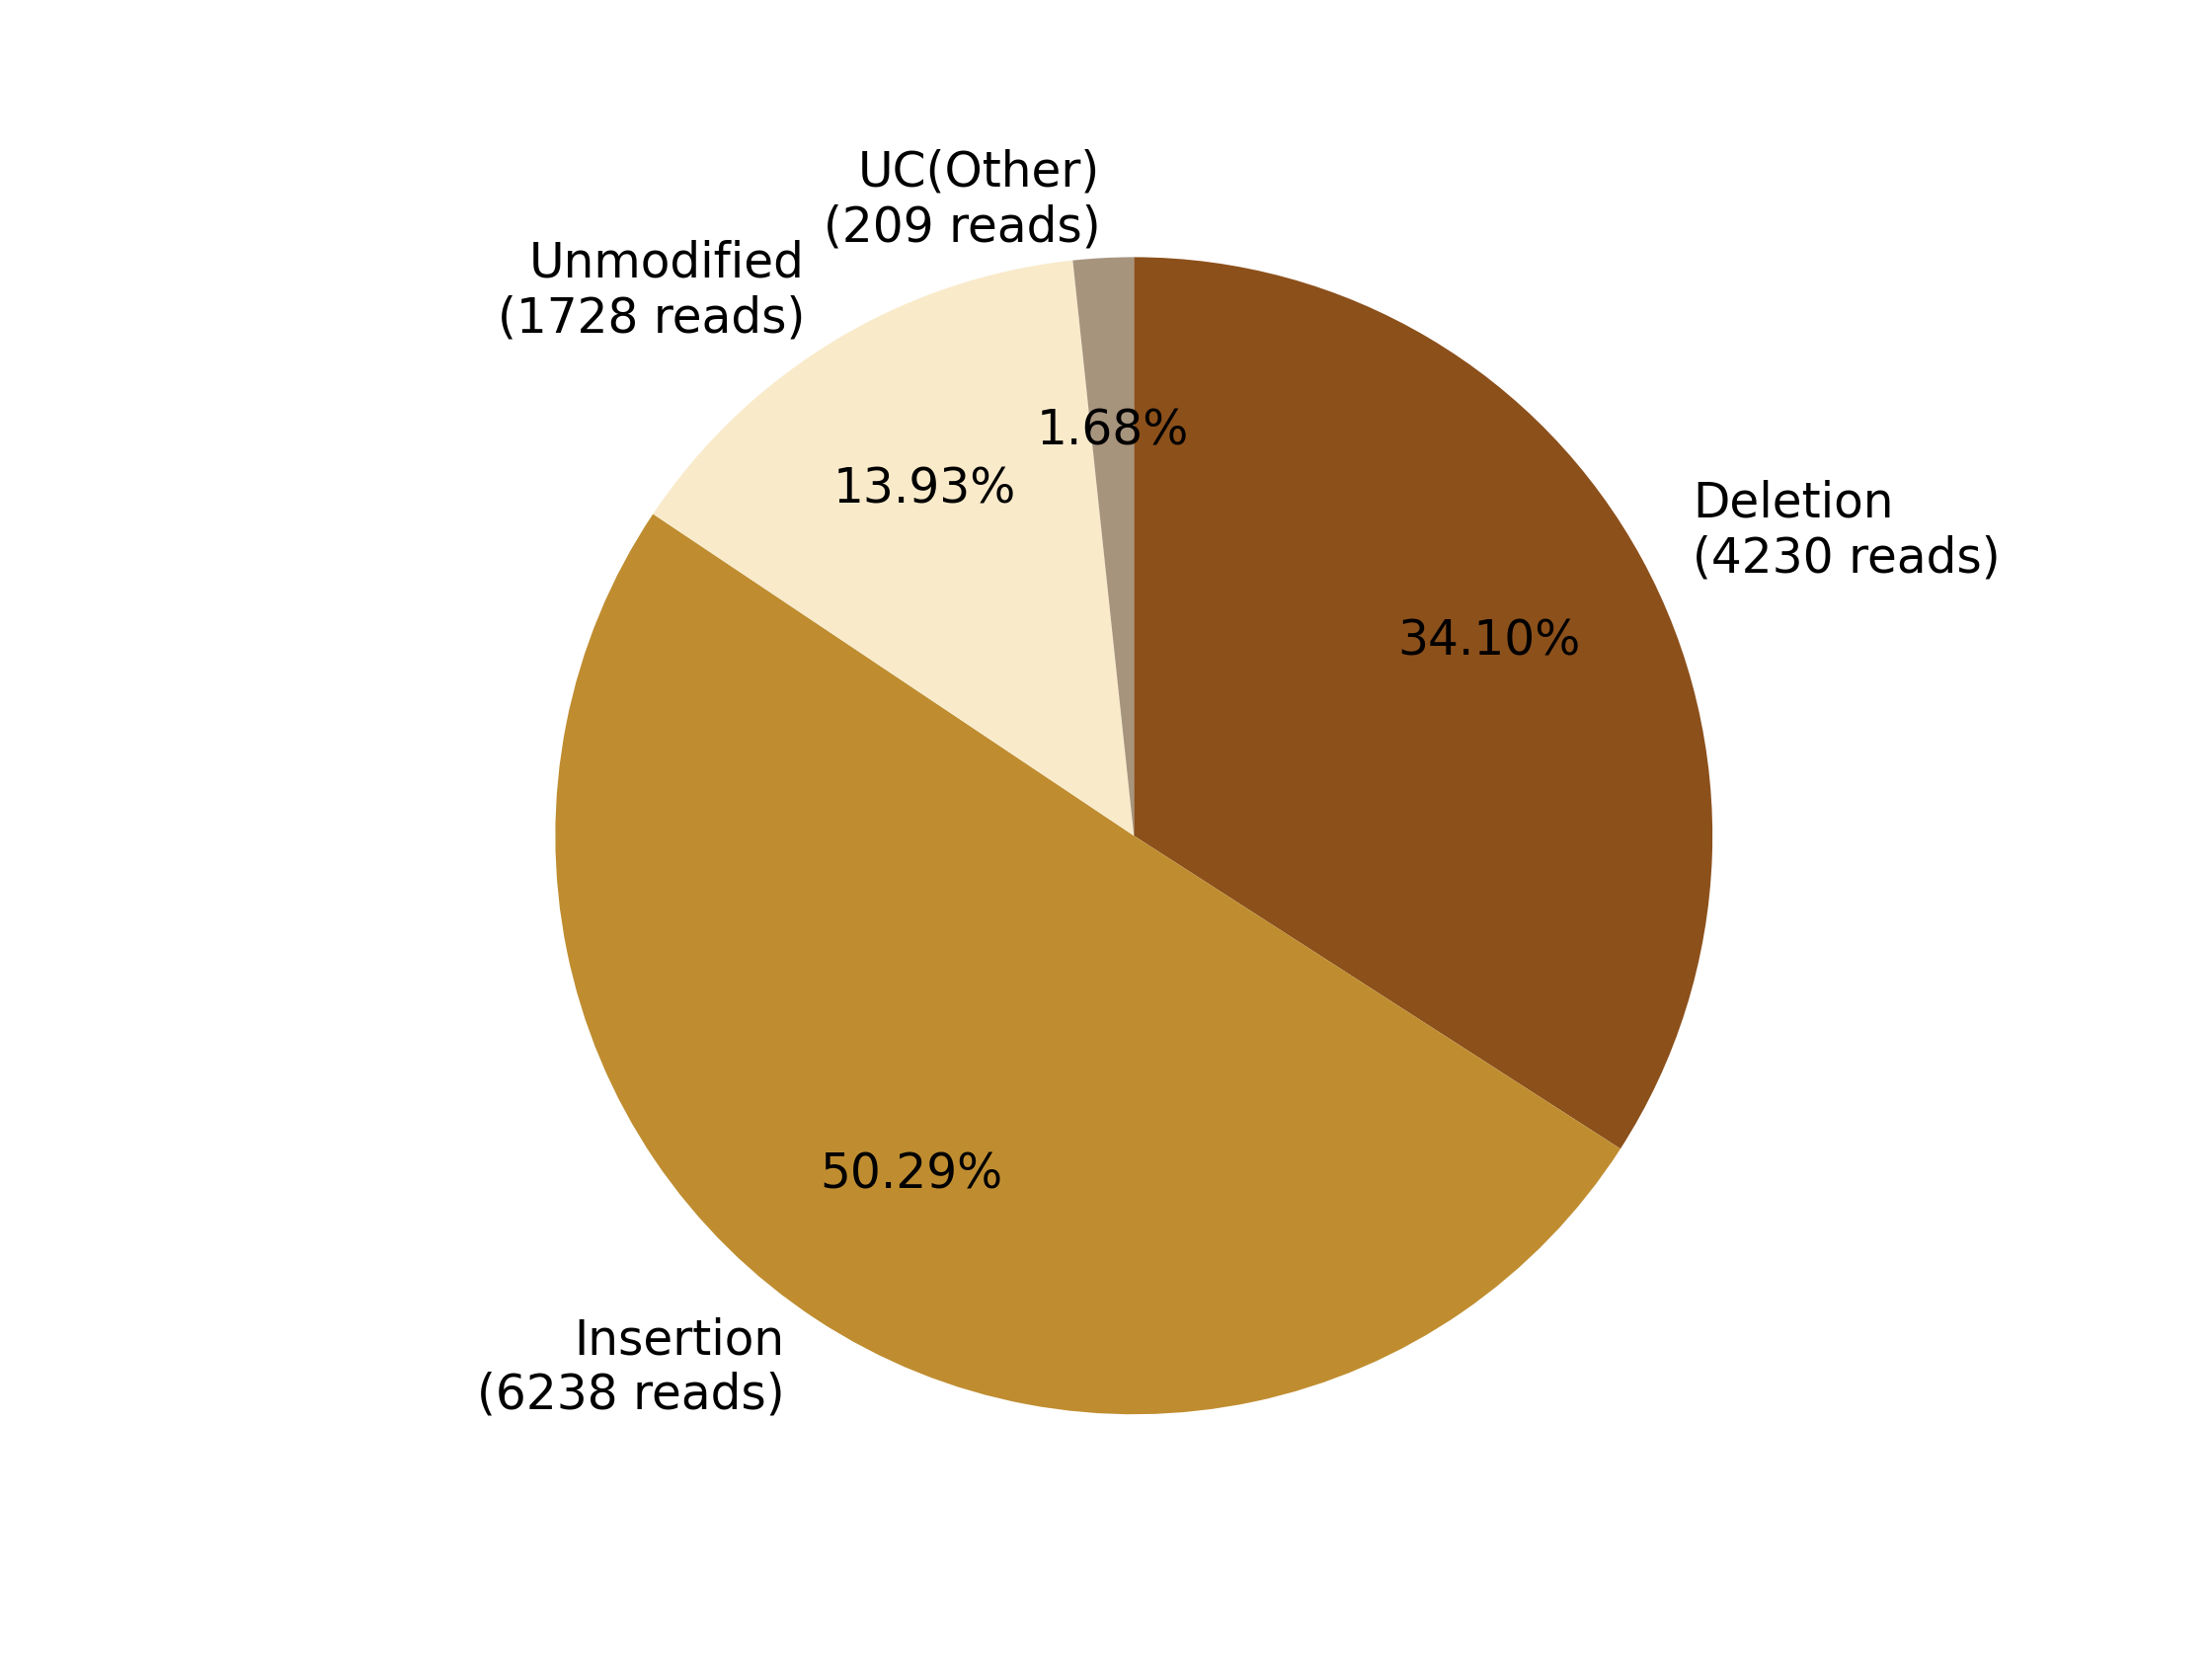

The file beside this chart, header and first rows:
0, 1, 2, 3, 4, 5, 6, 7
, , Deletion?(4230 reads), Insertion?(6238 reads), , Unmodified?(1728 reads), , UC(Other)?(209 reads)
0, 0, 4230, 6238, 0, 1728, 0, 209
0.0, 0.0, 34.1, 50.29, 0.0, 13.93, 0.0, 1.685
